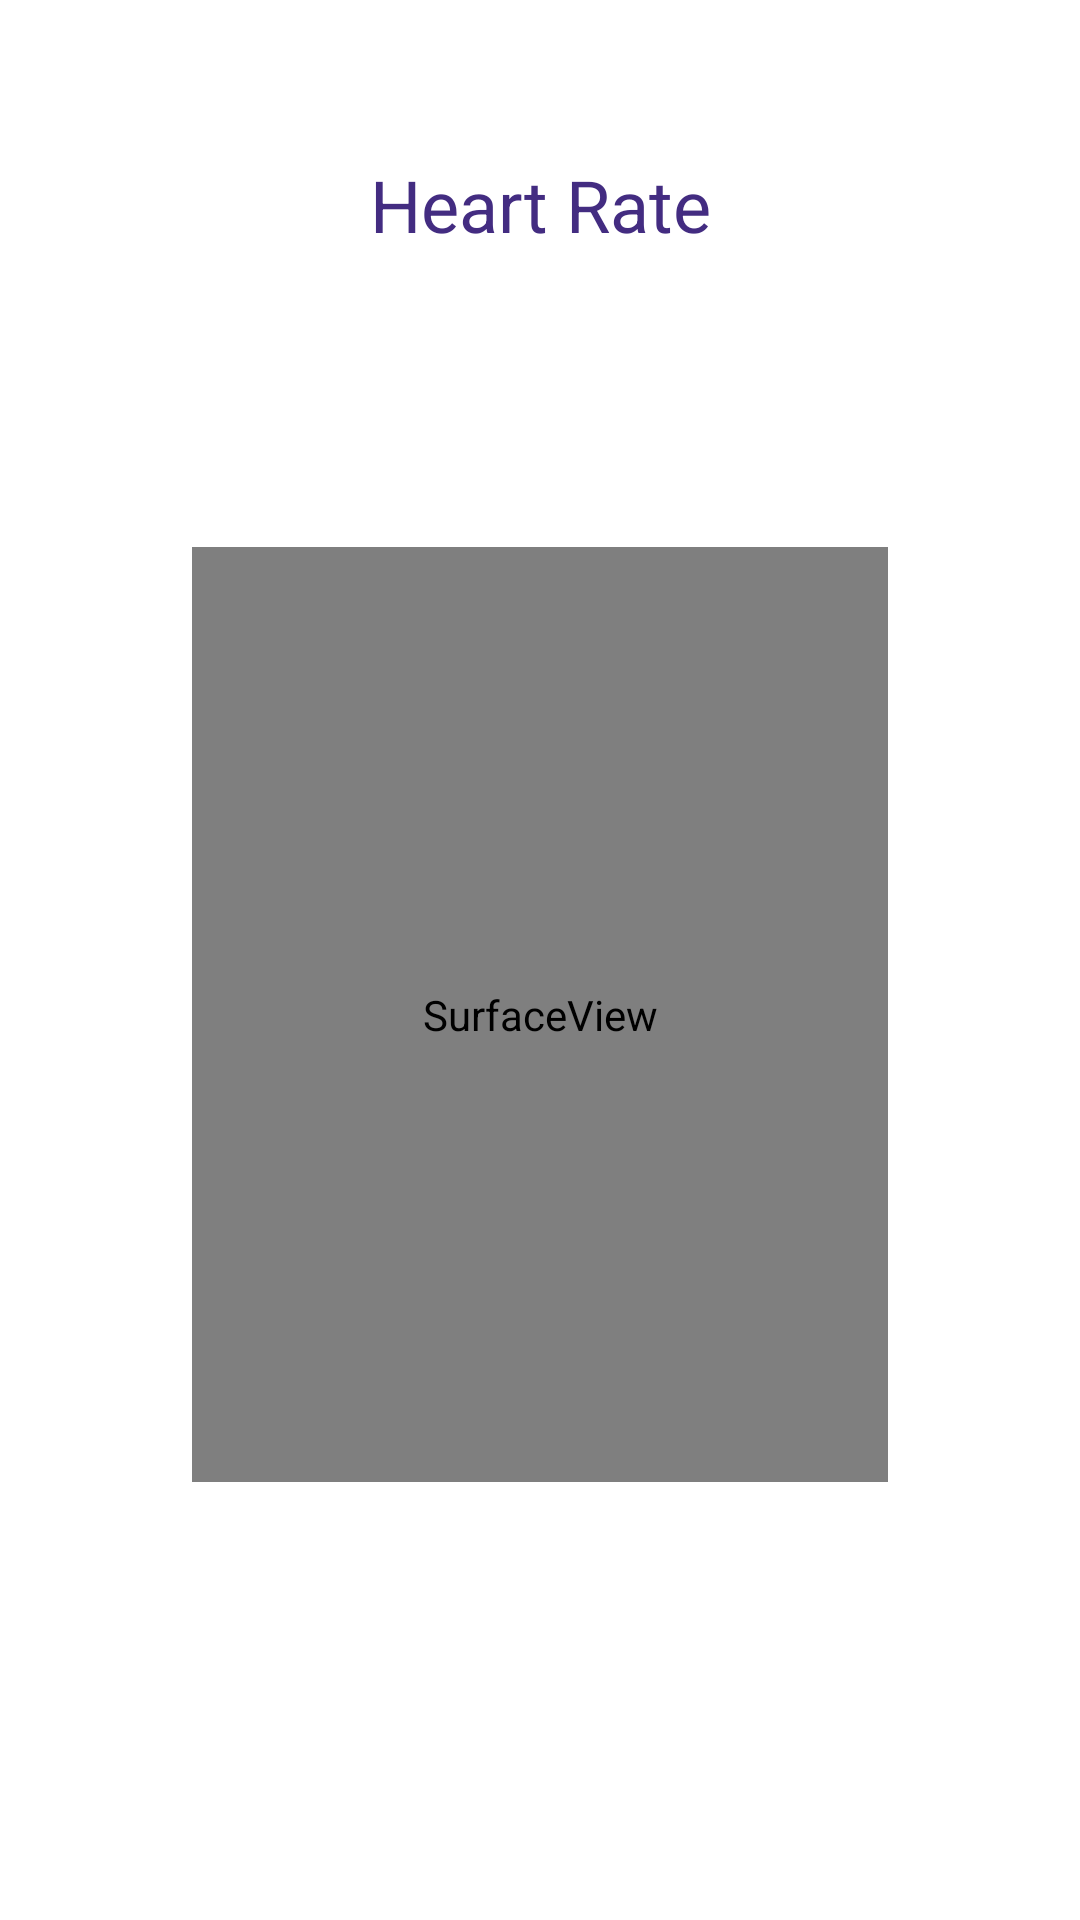

This screen was rendered from an Android layout file. Write that file and the resources it references.
<!-- AndroidManifest.xml: application theme Theme.Vitalytics -->
<!-- res/layout/heart_working.xml -->
<?xml version="1.0" encoding="utf-8"?>

<LinearLayout xmlns:android="http://schemas.android.com/apk/res/android"
    xmlns:tools="http://schemas.android.com/tools"
    android:layout_width="match_parent"
    android:layout_height="match_parent"
    android:background="@mipmap/bg4"
    android:gravity="center"
    android:orientation="vertical"
    android:paddingLeft="64dp"
    android:paddingTop="16dp"
    android:paddingRight="64dp"
    android:paddingBottom="16dp"
    android:weightSum="1" >

    <TextView
        android:id="@+id/name"
        android:layout_width="200dp"
        android:layout_height="46dp"
        android:gravity="center|center_vertical"
        android:text="Heart Rate"
        android:textColor="#432C81"
        android:textSize="24sp"
        tools:layout_editor_absoluteX="-1dp"
        tools:layout_editor_absoluteY="49dp"
        android:layout_marginTop="5mm" />

    <SurfaceView
        android:id="@+id/preview"
        android:layout_width="285dp"
        android:layout_height="358dp"
        android:layout_below="@id/textView9"
        android:layout_centerInParent="true"
        android:layout_centerVertical="true"
        android:layout_marginTop="91dp"
        android:layout_weight="1"
        tools:layout_editor_absoluteX="64dp"
        tools:layout_editor_absoluteY="151dp" />

    <ProgressBar
        android:id="@+id/progressBar"
        style="?android:attr/progressBarStyleHorizontal"
        android:layout_width="100dp"
        android:layout_height="100dp"
        android:layout_marginTop="30dp"
        android:indeterminate="false"
        android:max="26"
        android:progress="1"
        android:progressDrawable="@drawable/progress_bar_circle" />

</LinearLayout>
<!-- resources referenced by this layout -->
<resources>
  <style name="Theme.Vitalytics" parent="Theme.MaterialComponents.DayNight.DarkActionBar">
          
          <item name="colorPrimary">@color/purple_500</item>
          <item name="colorPrimaryVariant">@color/purple_700</item>
          <item name="colorOnPrimary">@color/white</item>
          
          <item name="colorSecondary">@color/teal_200</item>
          <item name="colorSecondaryVariant">@color/teal_700</item>
          <item name="colorOnSecondary">@color/black</item>
          
          <item name="android:statusBarColor" tools:targetApi="21">?attr/colorPrimaryVariant</item>
          
      </style>
  <color name="purple_500">#FF6200EE</color>
  <color name="purple_700">#FF3700B3</color>
  <color name="white">#FFFFFFFF</color>
  <color name="teal_200">#FF03DAC5</color>
  <color name="teal_700">#FF018786</color>
  <color name="black">#FF000000</color>
</resources>
